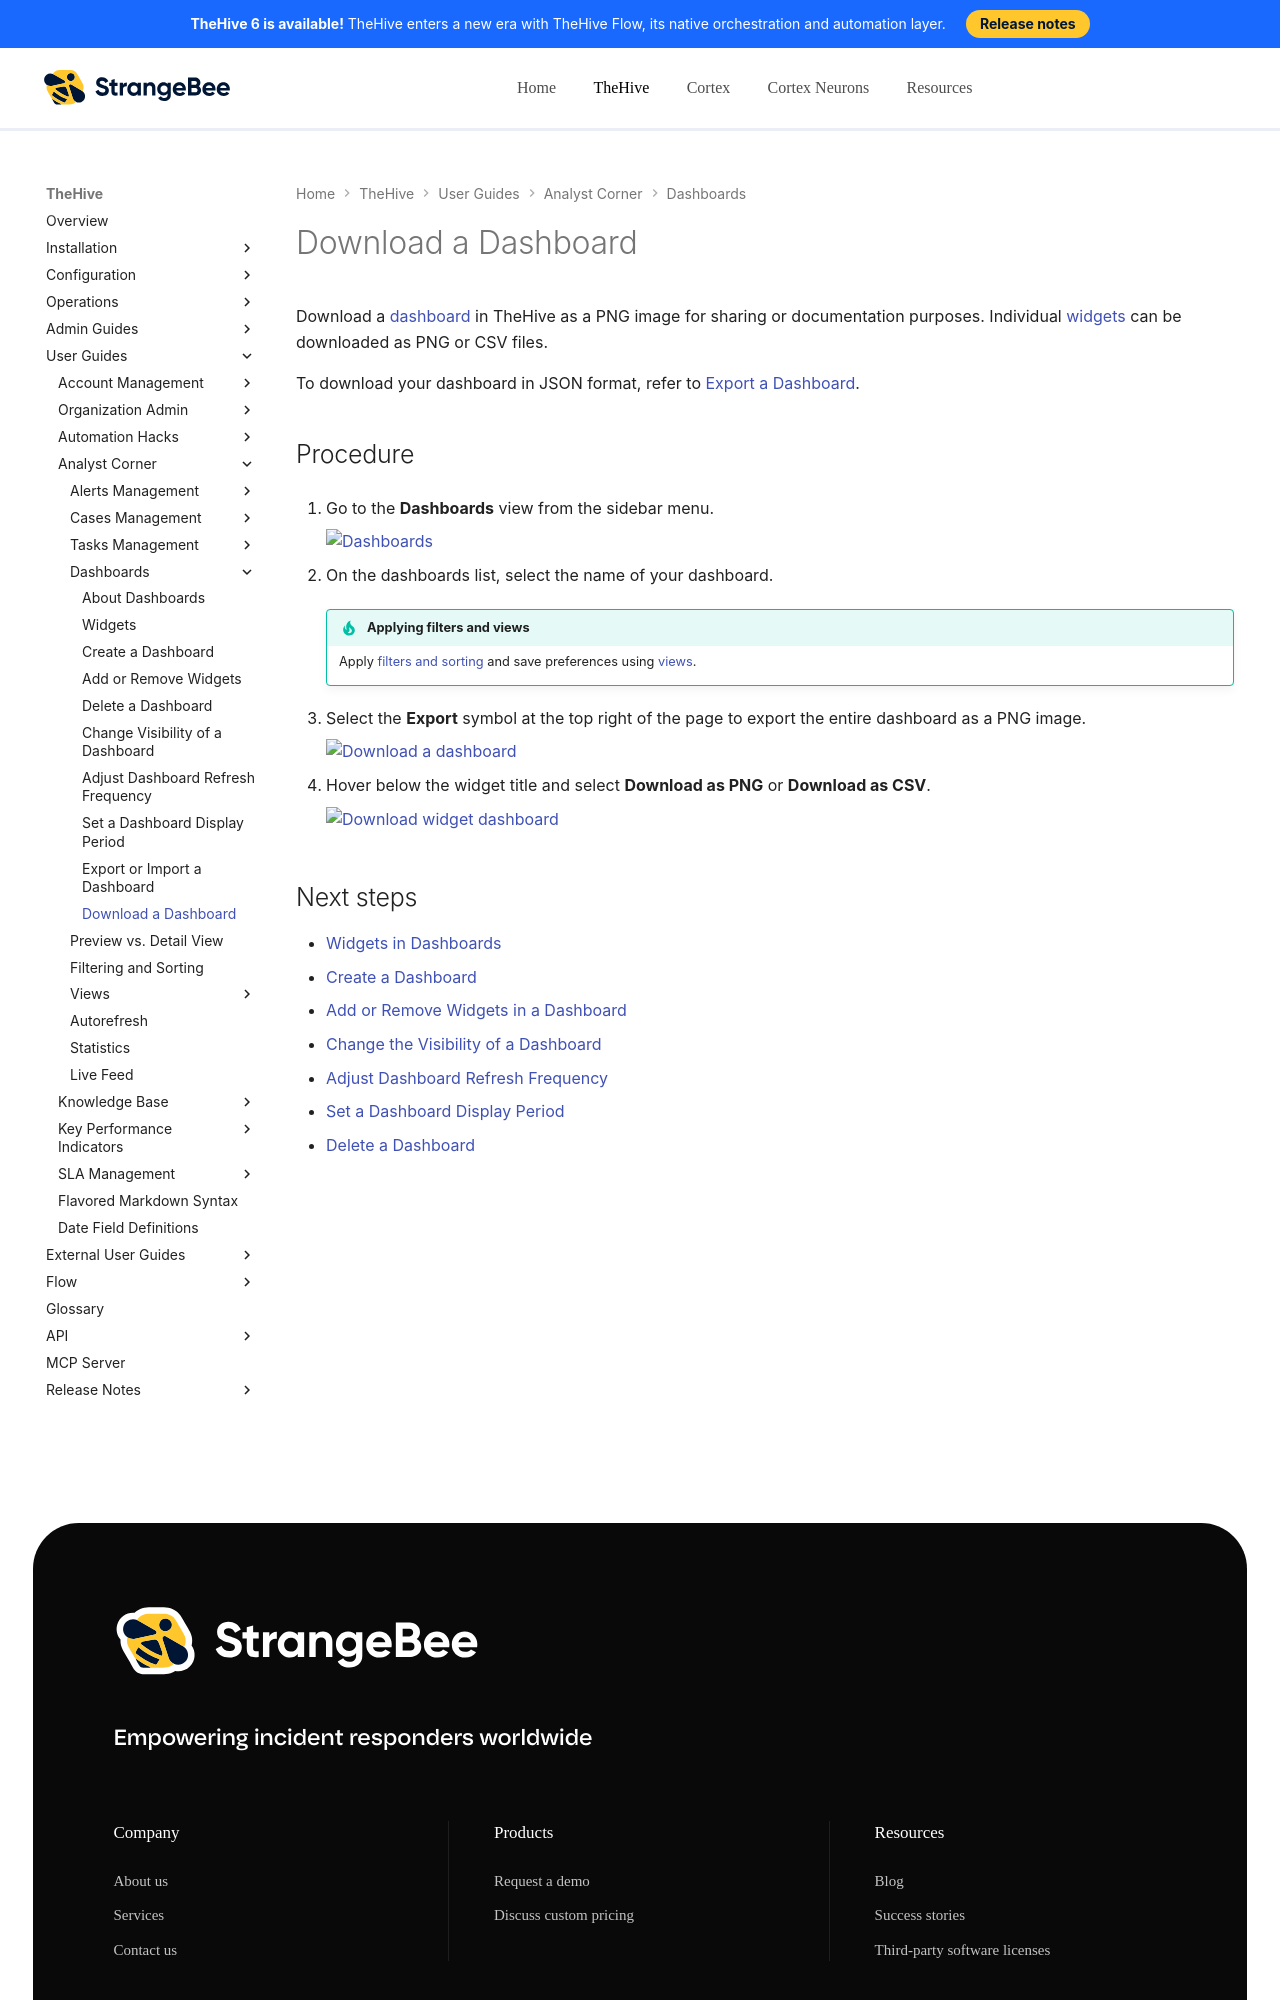

repository: StrangeBeeCorp/docs · page: thehive/user-guides/analyst-corner/dashboard/download-a-dashboard/index.html · generator: mkdocs

# Download a Dashboard

Download a [dashboard](about-dashboards.md) in TheHive as a PNG image for sharing or documentation purposes. Individual [widgets](widgets-dashboards.md) can be downloaded as PNG or CSV files.

To download your dashboard in JSON format, refer to [Export a Dashboard](export-import-a-dashboard.md#export-a-dashboard).

<h2>Procedure</h2>

1. {% include-markdown "includes/dashboards-view-go-to.md" %}

2. On the dashboards list, select the name of your dashboard.

    {% include-markdown "includes/filters-sorts-views.md" %}

3. Select the **Export** symbol at the top right of the page to export the entire dashboard as a PNG image.

    ![Download a dashboard](../../../images/user-guides/analyst-corner/dashboard/download-a-dashboard.png)

4. Hover below the widget title and select **Download as PNG** or **Download as CSV**.

    ![Download widget dashboard](../../../images/user-guides/analyst-corner/dashboard/download-widget-dashboard.gif)

<h2>Next steps</h2>
